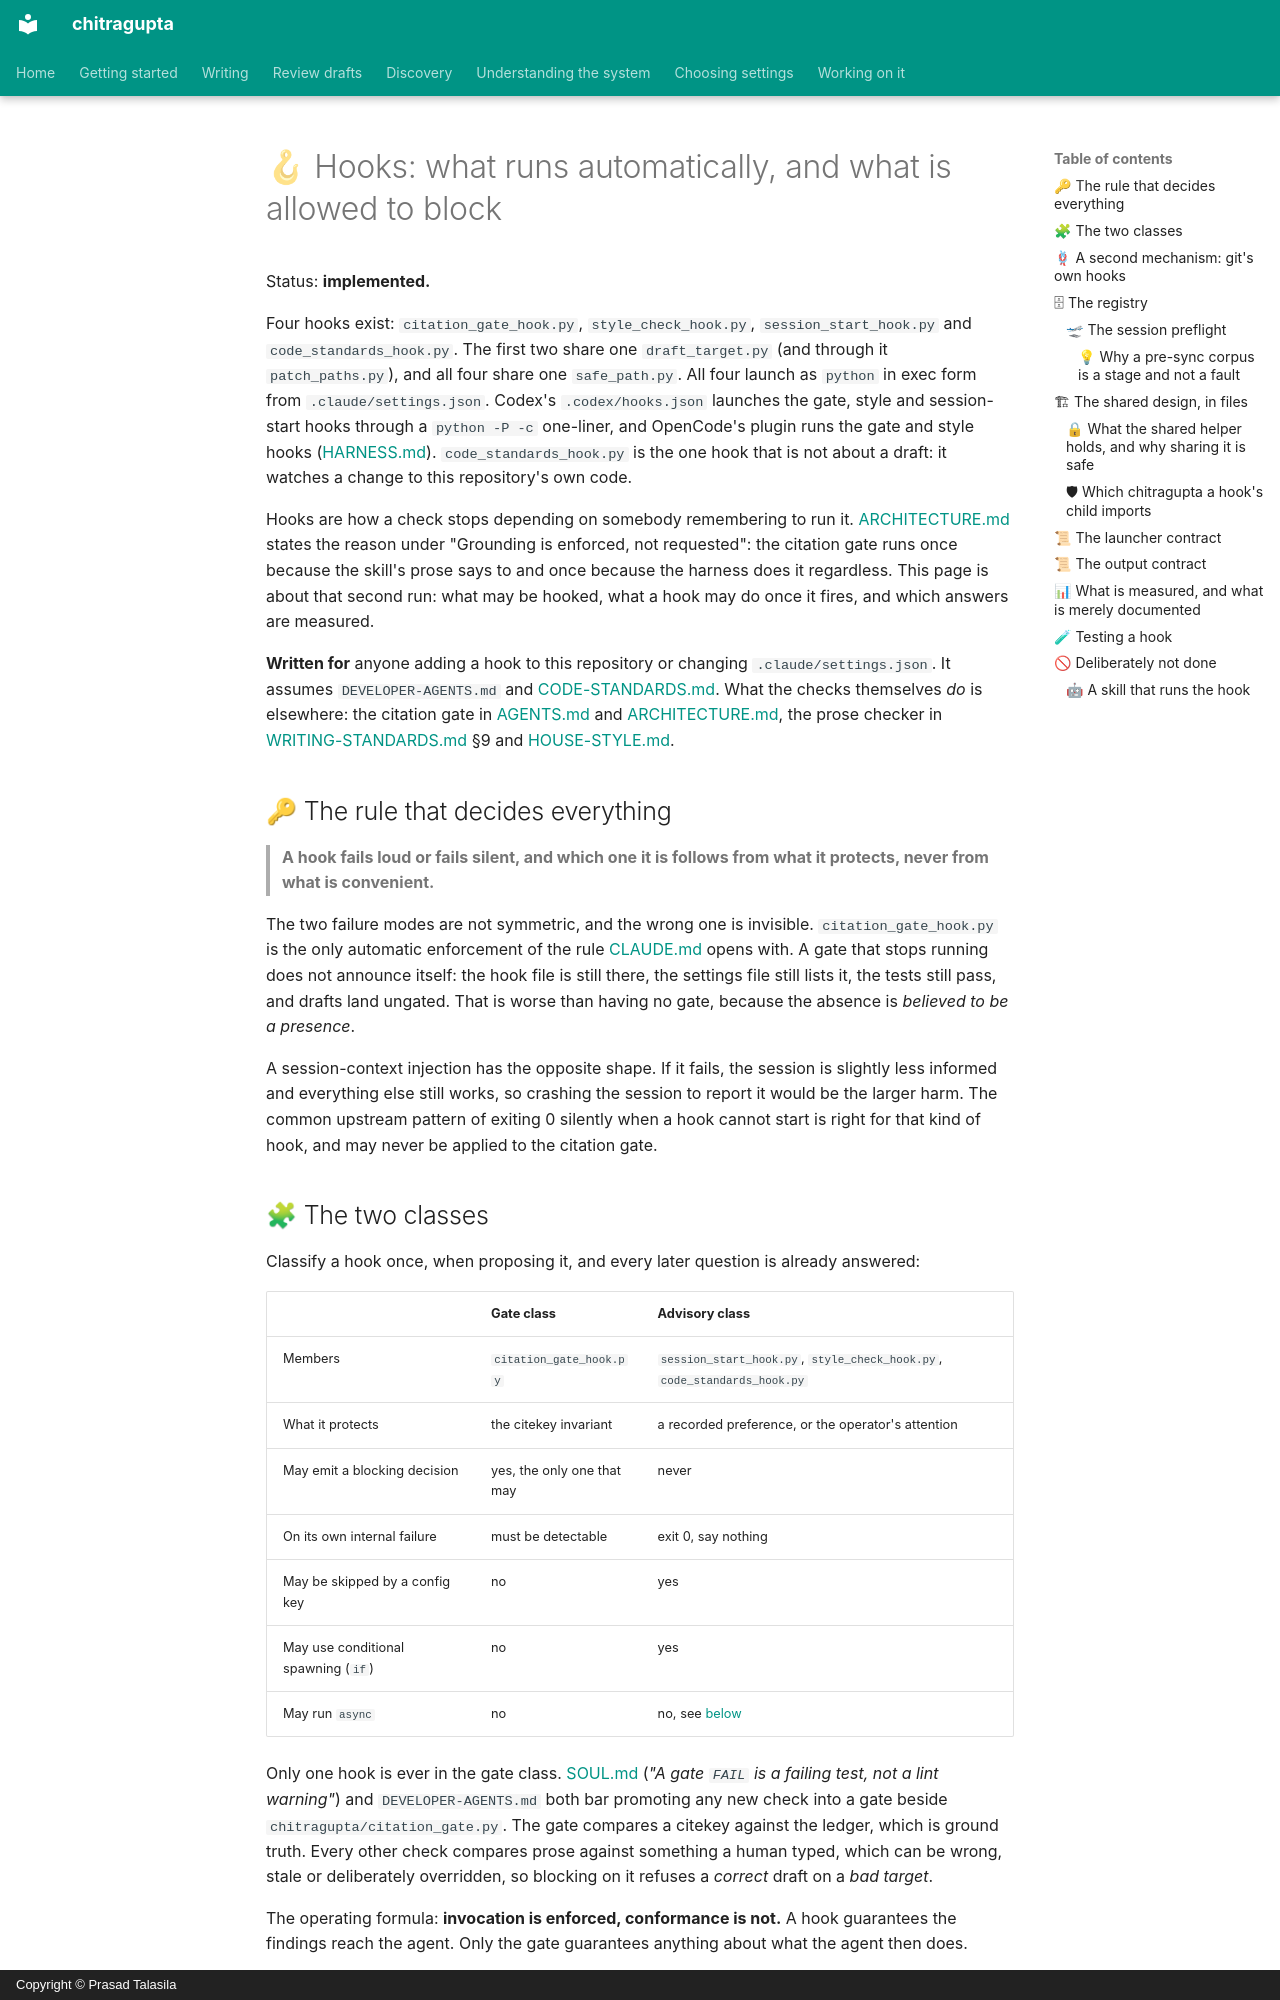

repository: prasadtalasila/chitragupta · page: HOOKS.html · generator: mkdocs · copyright: Copyright © Prasad Talasila

# 🪝 Hooks: what runs automatically, and what is allowed to block

Status: **implemented.**

Four hooks exist: `citation_gate_hook.py`, `style_check_hook.py`,
`session_start_hook.py` and `code_standards_hook.py`. The first two share
one `draft_target.py` (and through it `patch_paths.py`), and all four
share one `safe_path.py`. All four launch as `python` in exec form from
`.claude/settings.json`. Codex's `.codex/hooks.json` launches the gate,
style and session-start hooks through a `python -P -c` one-liner, and
OpenCode's plugin runs the gate and style hooks
([HARNESS.md](HARNESS.md)). `code_standards_hook.py` is the one hook that
is not about a draft: it watches a change to this repository's own code.

Hooks are how a check stops depending on somebody remembering to run it.
[ARCHITECTURE.md](ARCHITECTURE.md) states the reason under "Grounding is
enforced, not requested": the citation gate runs once because the skill's
prose says to and once because the harness does it regardless. This page
is about that second run: what may be hooked, what a hook may do once it
fires, and which answers are measured.

**Written for** anyone adding a hook to this repository or changing
`.claude/settings.json`. It assumes `DEVELOPER-AGENTS.md` and
[CODE-STANDARDS.md](https://github.com/prasadtalasila/chitragupta/blob/main/docs/CODE-STANDARDS.md).
What the checks themselves *do* is elsewhere: the citation gate in
[AGENTS.md](https://github.com/prasadtalasila/chitragupta/blob/main/AGENTS.md)
and [ARCHITECTURE.md](ARCHITECTURE.md), the prose checker in
[WRITING-STANDARDS.md](WRITING-STANDARDS.md) §9 and
[HOUSE-STYLE.md](HOUSE-STYLE.md).

## 🔑 The rule that decides everything

> **A hook fails loud or fails silent, and which one it is follows from
> what it protects, never from what is convenient.**

The two failure modes are not symmetric, and the wrong one is invisible.
`citation_gate_hook.py` is the only automatic enforcement of the rule
[CLAUDE.md](../CLAUDE.md) opens with. A gate that stops running does not
announce itself: the hook file is still there, the settings file still
lists it, the tests still pass, and drafts land ungated. That is worse
than having no gate, because the absence is *believed to be a presence*.

A session-context injection has the opposite shape. If it fails, the
session is slightly less informed and everything else still works, so
crashing the session to report it would be the larger harm. The common
upstream pattern of exiting 0 silently when a hook cannot start is right
for that kind of hook, and may never be applied to the citation gate.

## 🧩 The two classes

Classify a hook once, when proposing it, and every later question is
already answered:

| | **Gate class** | **Advisory class** |
| --- | --- | --- |
| Members | `citation_gate_hook.py` | `session_start_hook.py`, `style_check_hook.py`, `code_standards_hook.py` |
| What it protects | the citekey invariant | a recorded preference, or the operator's attention |
| May emit a blocking decision | yes, the only one that may | never |
| On its own internal failure | must be detectable | exit 0, say nothing |
| May be skipped by a config key | no | yes |
| May use conditional spawning (`if`) | no | yes |
| May run `async` | no | no, see [below](#-deliberately-not-done) |

Only one hook is ever in the gate class. [SOUL.md](../SOUL.md) (*"A gate
`FAIL` is a failing test, not a lint warning"*) and
`DEVELOPER-AGENTS.md` both bar promoting any new check into a gate beside
`chitragupta/citation_gate.py`. The gate compares a citekey against the
ledger, which is ground truth. Every other check compares prose against
something a human typed, which can be wrong, stale or deliberately
overridden, so blocking on it refuses a *correct* draft on a *bad
target*.

The operating formula: **invocation is enforced, conformance is not.** A
hook guarantees the findings reach the agent. Only the gate guarantees
anything about what the agent then does.
